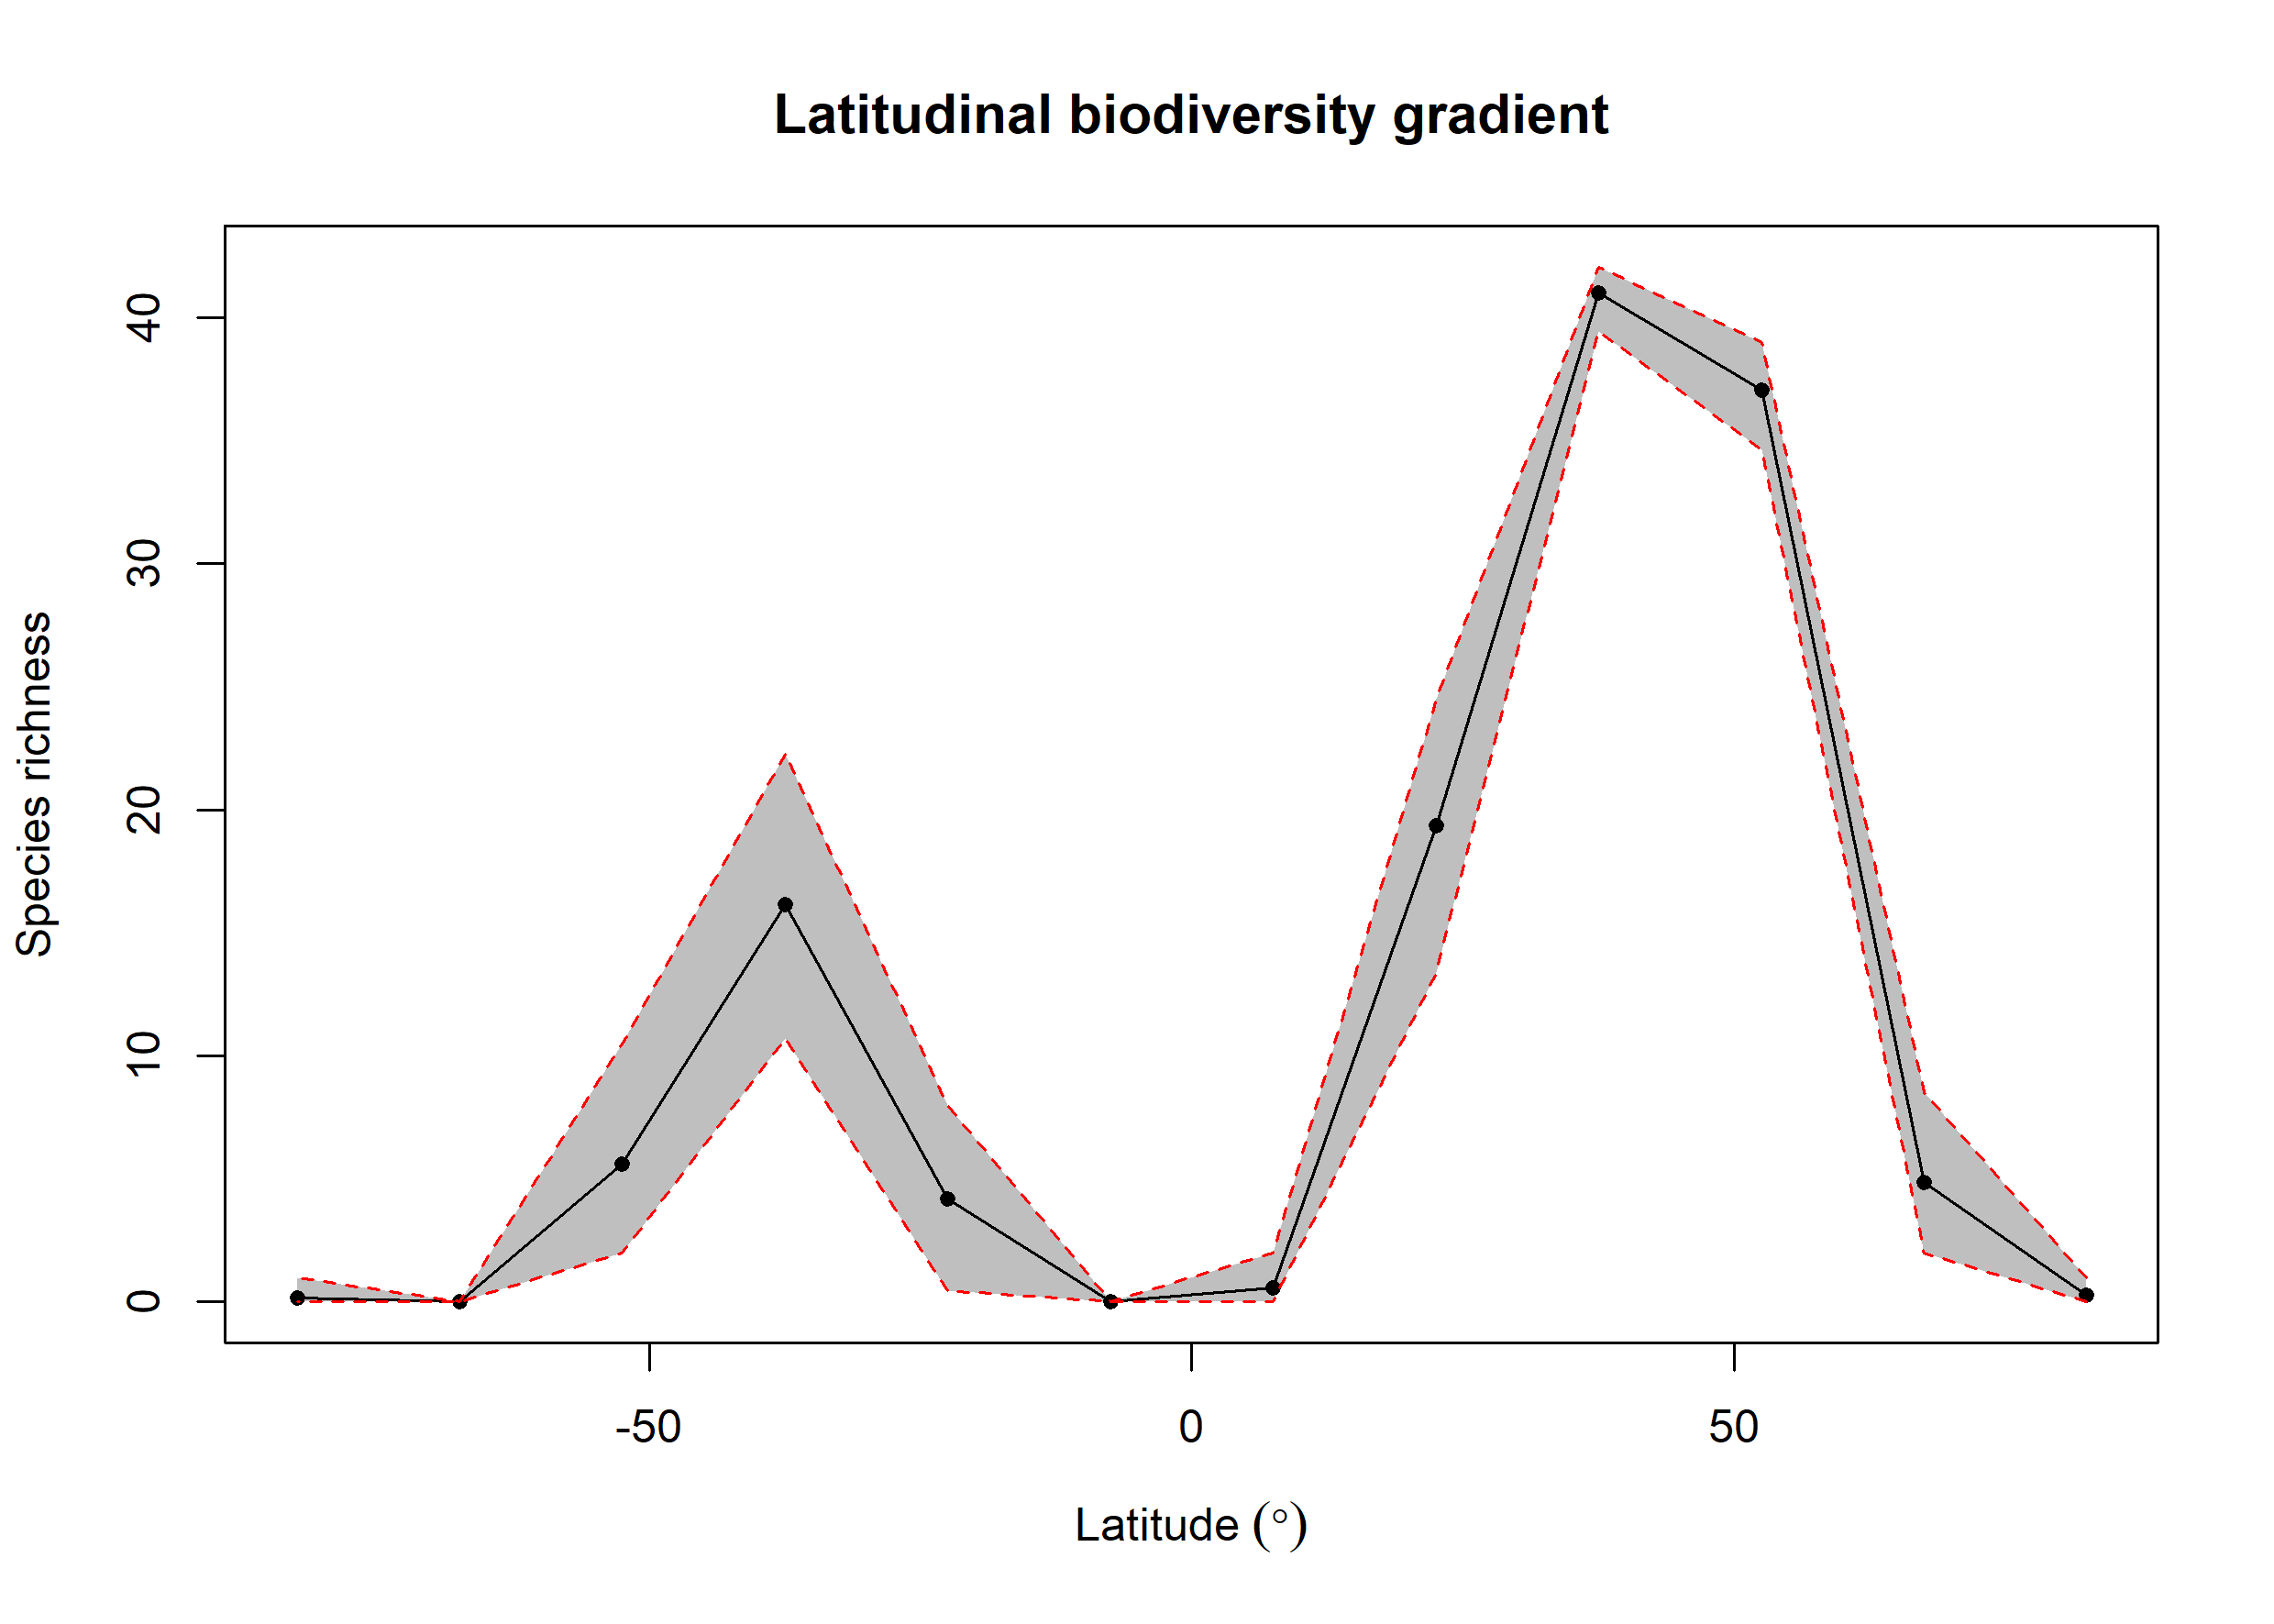

Source data for this figure (header and first rows):
bin, max, min, mid, hemisphere, mean_richness, CI.Lower, CI.Upper
1, 90, 75, 82.5, N, 0.26, 0, 1
2, 75, 60, 67.5, N, 4.852, 2, 8.489
3, 60, 45, 52.5, N, 37.04, 34.63, 38.97
4, 45, 30, 37.5, N, 40.98, 39.41, 42.05
5, 30, 15, 22.5, N, 19.36, 13.37, 24.48
6, 15, 0, 7.5, N, 0.59, 0, 2
7, 0, -15, -7.5, S, NA, NA, NA
8, -15, -30, -22.5, S, 4.197, 0.475, 7.995
9, -30, -45, -37.5, S, 16.14, 10.69, 22.24
10, -45, -60, -52.5, S, 5.594, 2, 10.46
11, -60, -75, -67.5, S, NA, NA, NA
12, -75, -90, -82.5, S, 0.16, 0, 1
